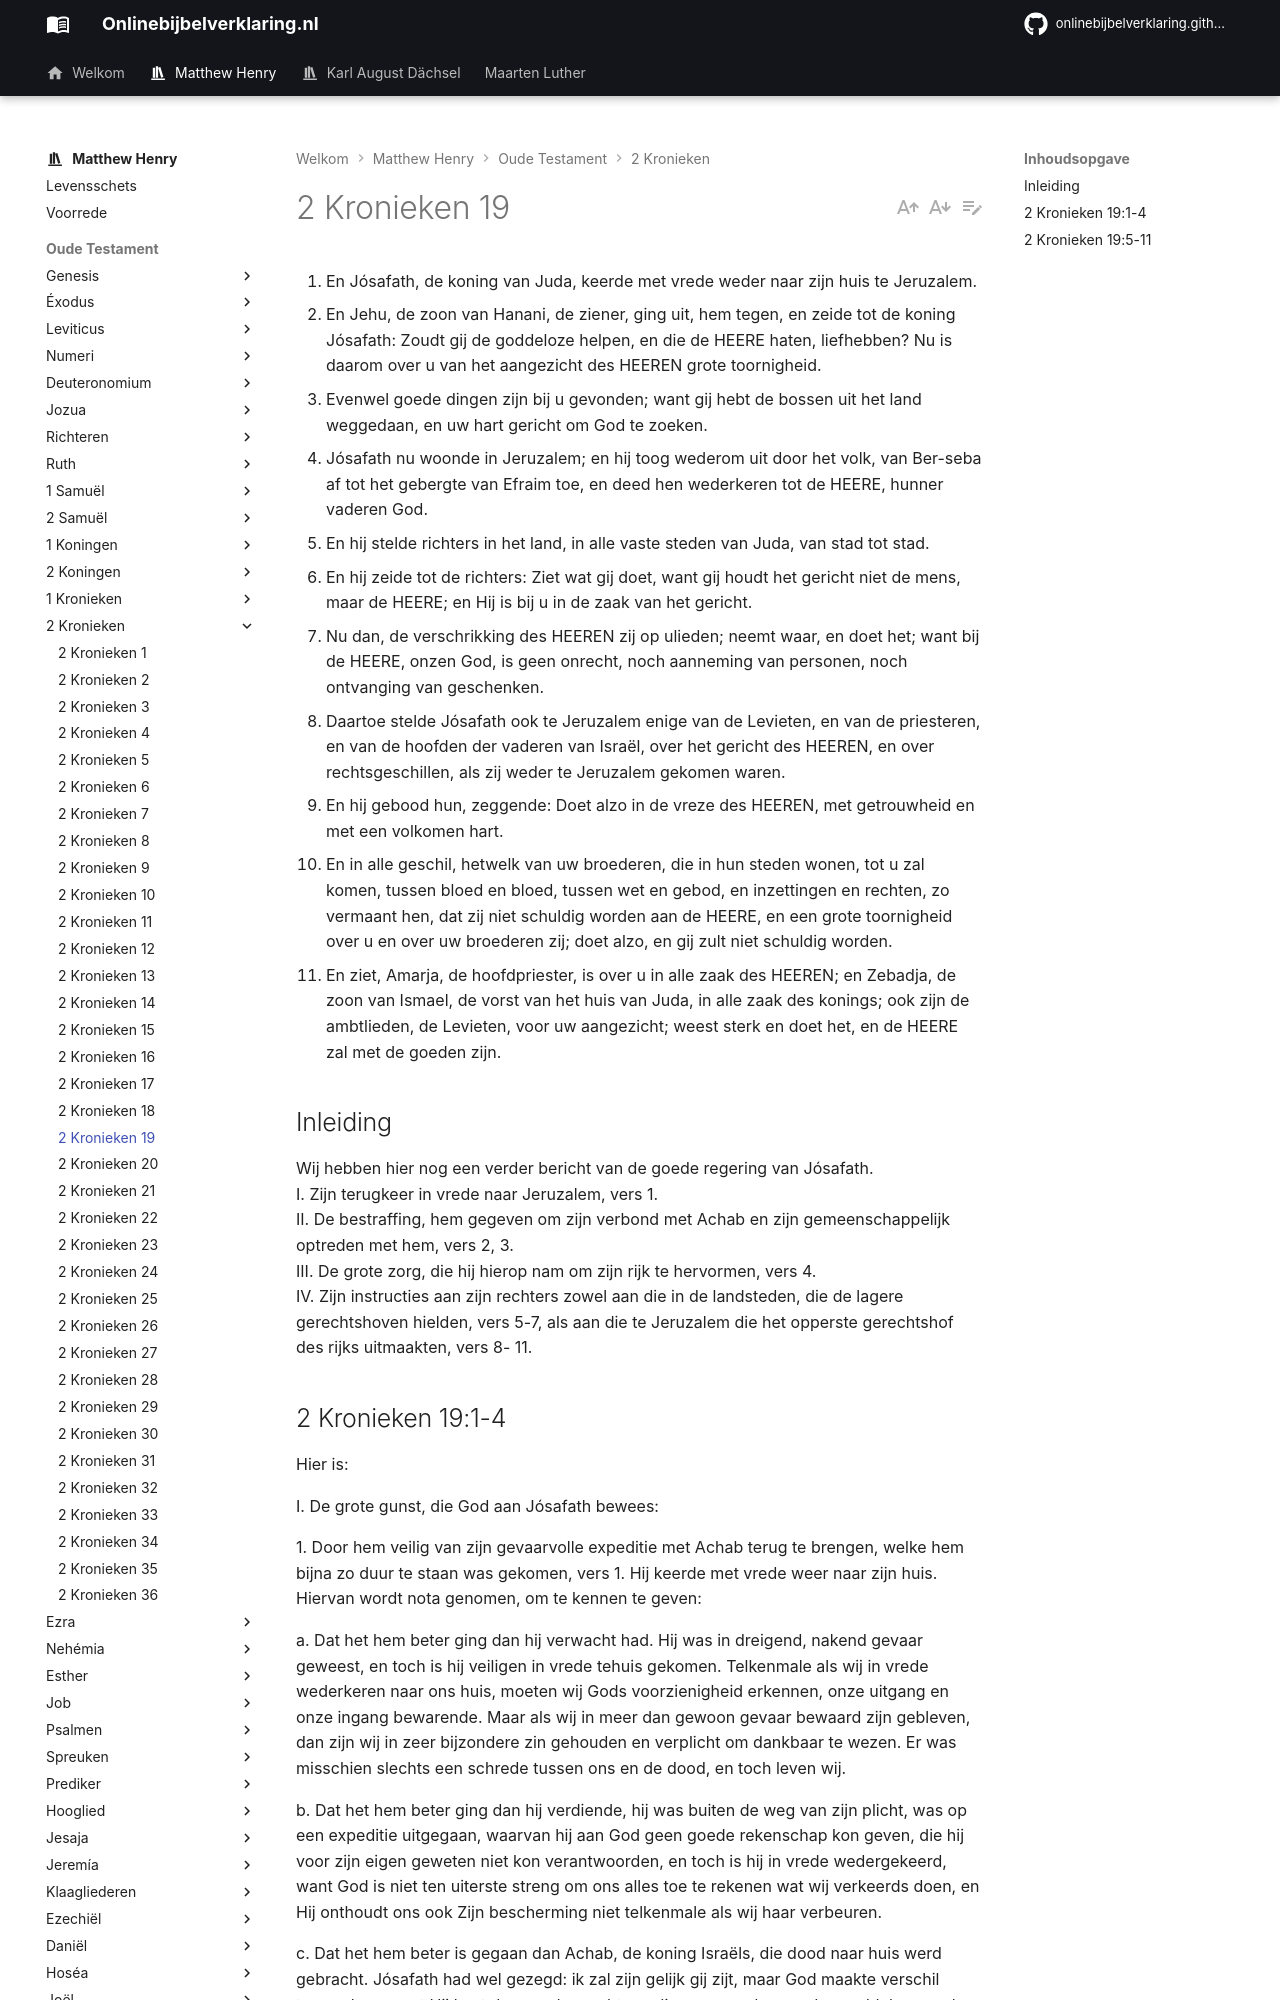

repository: onlinebijbelverklaring/onlinebijbelverklaring.github.io · page: matthewhenry/2Kronieken/2Kronieken19/index.html · generator: mkdocs

1. En Jósafath, de koning van Juda, keerde met vrede weder naar zijn huis te Jeruzalem. 
2. En Jehu, de zoon van Hanani, de ziener, ging uit, hem tegen, en zeide tot de koning Jósafath: Zoudt gij de goddeloze helpen, en die de HEERE haten, liefhebben? Nu is daarom over u van het aangezicht des HEEREN grote toornigheid. 
3. Evenwel goede dingen zijn bij u gevonden; want gij hebt de bossen uit het land weggedaan, en uw hart gericht om God te zoeken.
4. Jósafath nu woonde in Jeruzalem; en hij toog wederom uit door het volk, van Ber-seba af tot het gebergte van Efraim toe, en deed hen wederkeren tot de HEERE, hunner vaderen God. 
5. En hij stelde richters in het land, in alle vaste steden van Juda, van stad tot stad. 
6. En hij zeide tot de richters: Ziet wat gij doet, want gij houdt het gericht niet de mens, maar de HEERE; en Hij is bij u in de zaak van het gericht. 
7. Nu dan, de verschrikking des HEEREN zij op ulieden; neemt waar, en doet het; want bij de HEERE, onzen God, is geen onrecht, noch aanneming van personen, noch ontvanging van geschenken. 
8. Daartoe stelde Jósafath ook te Jeruzalem enige van de Levieten, en van de priesteren, en van de hoofden der vaderen van Israël, over het gericht des HEEREN, en over rechtsgeschillen, als zij weder te Jeruzalem gekomen waren. 
9. En hij gebood hun, zeggende: Doet alzo in de vreze des HEEREN, met getrouwheid en met een volkomen hart. 
10. En in alle geschil, hetwelk van uw broederen, die in hun steden wonen, tot u zal komen, tussen bloed en bloed, tussen wet en gebod, en inzettingen en rechten, zo vermaant hen, dat zij niet schuldig worden aan de HEERE, en een grote toornigheid over u en over uw broederen zij; doet alzo, en gij zult niet schuldig worden. 
11. En ziet, Amarja, de hoofdpriester, is over u in alle zaak des HEEREN; en Zebadja, de zoon van Ismael, de vorst van het huis van Juda, in alle zaak des konings; ook zijn de ambtlieden, de Levieten, voor uw aangezicht; weest sterk en doet het, en de HEERE zal met de goeden zijn. 

## Inleiding

Wij hebben hier nog een verder bericht van de goede regering van Jósafath.  
I. Zijn terugkeer in vrede naar Jeruzalem, vers 1.  
II. De bestraffing, hem gegeven om zijn verbond met Achab en zijn gemeenschappelijk optreden met hem, vers 2, 3.  
III. De grote zorg, die hij hierop nam om zijn rijk te hervormen, vers 4.  
IV. Zijn instructies aan zijn rechters zowel aan die in de landsteden, die de lagere gerechtshoven hielden, vers 5-7, als aan die te Jeruzalem die het opperste gerechtshof des rijks uitmaakten, vers 8- 11.
